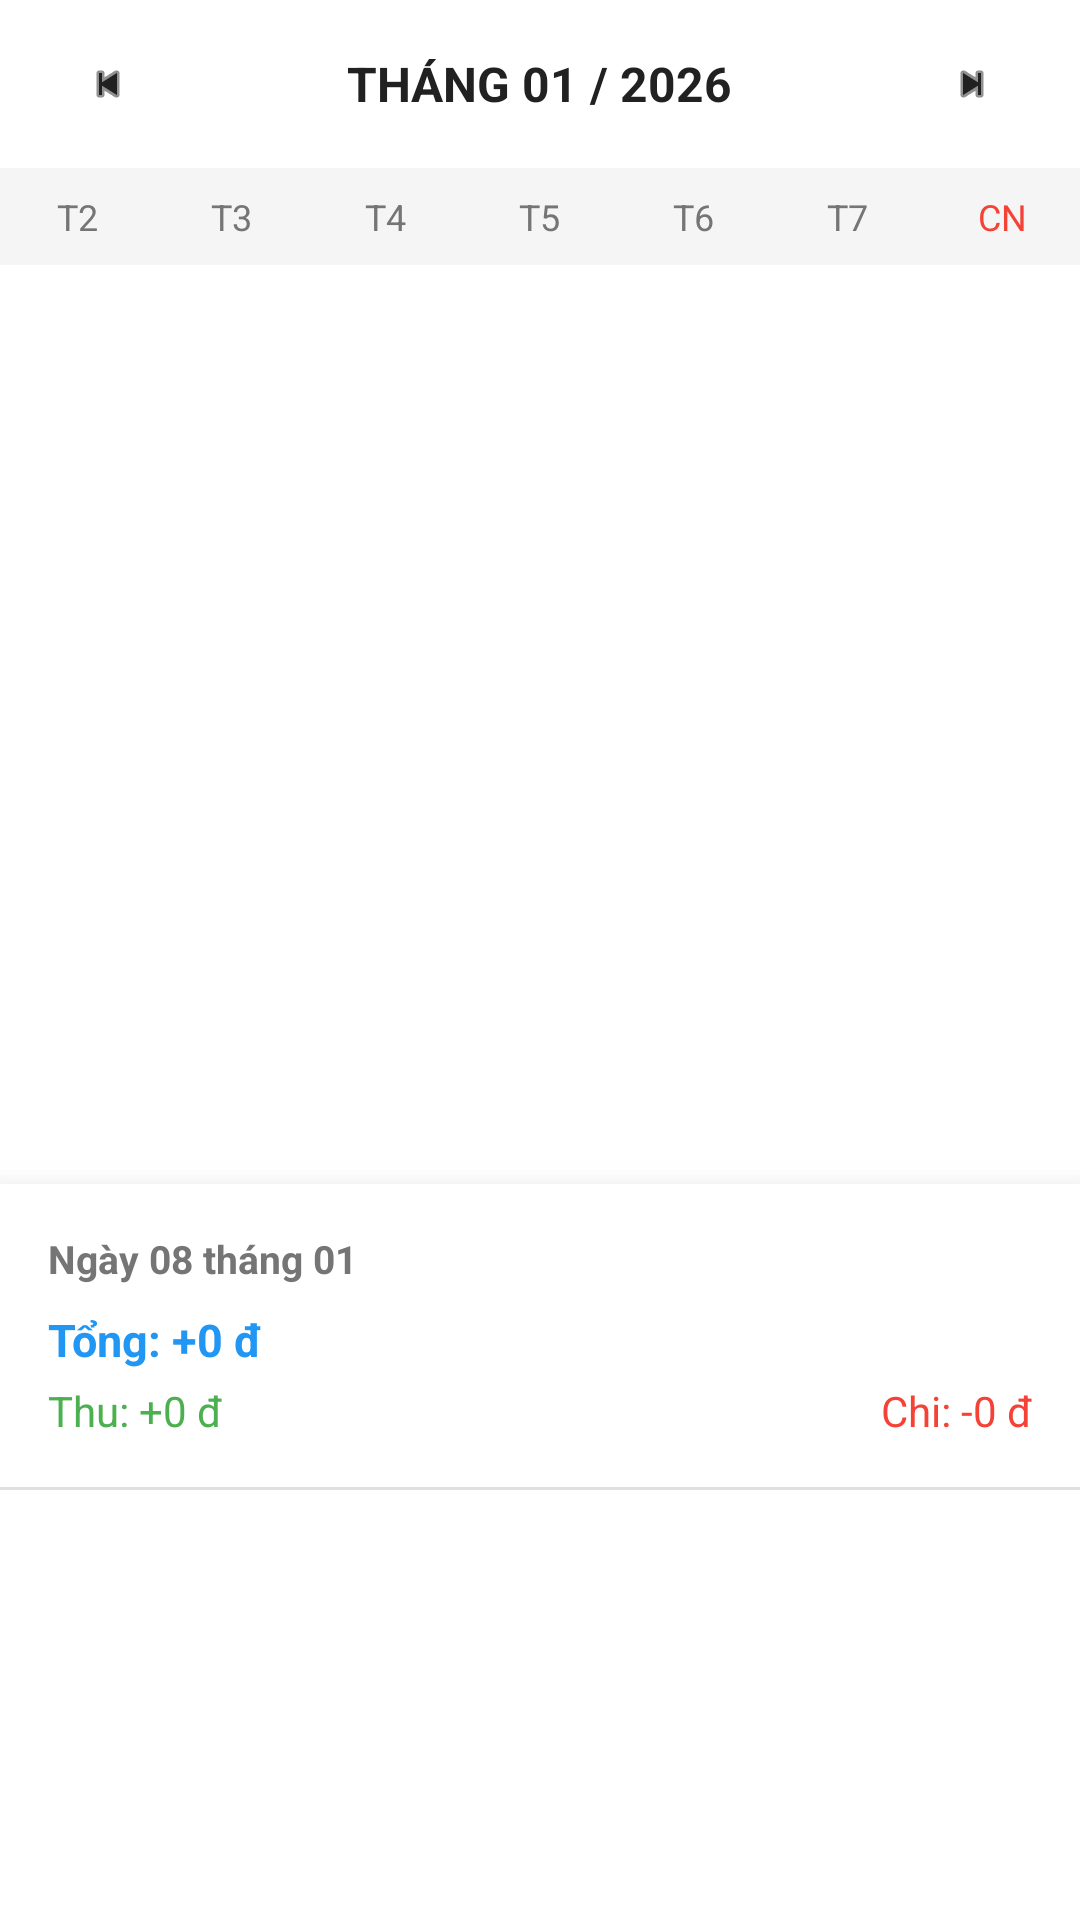

Reconstruct the res/layout file that produces this screen, plus the resources it refers to.
<!-- AndroidManifest.xml: application theme Theme.ExpenseManager -->
<!-- res/layout/fragment_calendar.xml -->
<?xml version="1.0" encoding="utf-8"?>
<LinearLayout xmlns:android="http://schemas.android.com/apk/res/android"
    xmlns:app="http://schemas.android.com/apk/res-auto"
    android:layout_width="match_parent"
    android:layout_height="match_parent"
    android:orientation="vertical"
    android:background="@color/surface">

    
    <RelativeLayout
        android:layout_width="match_parent"
        android:layout_height="56dp"
        android:paddingHorizontal="16dp">
        <ImageView
            android:id="@+id/btnPrevMonth"
            android:layout_width="40dp"
            android:layout_height="match_parent"
            android:src="@android:drawable/ic_media_previous"
            android:padding="12dp"
            app:tint="@color/text_primary" />
        <TextView
            android:id="@+id/txtMonthTitle"
            android:layout_width="wrap_content"
            android:layout_height="wrap_content"
            android:text="THÁNG 01 / 2026"
            android:textSize="16sp"
            android:textStyle="bold"
            android:textColor="@color/text_primary"
            android:layout_centerInParent="true" />
        <ImageView
            android:id="@+id/btnNextMonth"
            android:layout_width="40dp"
            android:layout_height="match_parent"
            android:layout_alignParentEnd="true"
            android:src="@android:drawable/ic_media_next"
            android:padding="12dp"
            app:tint="@color/text_primary" />
    </RelativeLayout>

    
    <LinearLayout
        android:layout_width="match_parent"
        android:layout_height="wrap_content"
        android:orientation="horizontal"
        android:paddingVertical="8dp"
        android:background="@color/surface_variant">
        <TextView android:layout_width="0dp" android:layout_weight="1"
            android:layout_height="wrap_content" android:text="T2" android:gravity="center"
            android:textSize="12sp" android:textColor="@color/text_secondary" />
        <TextView android:layout_width="0dp" android:layout_weight="1"
            android:layout_height="wrap_content" android:text="T3" android:gravity="center"
            android:textSize="12sp" android:textColor="@color/text_secondary" />
        <TextView android:layout_width="0dp" android:layout_weight="1"
            android:layout_height="wrap_content" android:text="T4" android:gravity="center"
            android:textSize="12sp" android:textColor="@color/text_secondary" />
        <TextView android:layout_width="0dp" android:layout_weight="1"
            android:layout_height="wrap_content" android:text="T5" android:gravity="center"
            android:textSize="12sp" android:textColor="@color/text_secondary" />
        <TextView android:layout_width="0dp" android:layout_weight="1"
            android:layout_height="wrap_content" android:text="T6" android:gravity="center"
            android:textSize="12sp" android:textColor="@color/text_secondary" />
        <TextView android:layout_width="0dp" android:layout_weight="1"
            android:layout_height="wrap_content" android:text="T7" android:gravity="center"
            android:textSize="12sp" android:textColor="@color/text_secondary" />
        <TextView android:layout_width="0dp" android:layout_weight="1"
            android:layout_height="wrap_content" android:text="CN" android:gravity="center"
            android:textSize="12sp" android:textColor="@color/expense" />
    </LinearLayout>

    <androidx.recyclerview.widget.RecyclerView
        android:id="@+id/rvCalendar"
        android:layout_width="match_parent"
        android:layout_height="0dp"
        android:layout_weight="1"
        android:paddingHorizontal="4dp" />


    
    <androidx.cardview.widget.CardView
        android:id="@+id/cardSummary"
        android:layout_width="match_parent"
        android:layout_height="0dp"
        android:layout_weight="0.8"
        app:cardElevation="12dp"
        app:cardCornerRadius="0dp"
        app:cardBackgroundColor="@color/surface">

        <LinearLayout
            android:layout_width="match_parent"
            android:layout_height="match_parent"
            android:orientation="vertical">

            
            <LinearLayout
                android:layout_width="match_parent"
                android:layout_height="wrap_content"
                android:orientation="vertical"
                android:padding="16dp"
                android:background="@color/surface">
                <TextView
                    android:id="@+id/txtSelectedDayInfo"
                    android:layout_width="wrap_content"
                    android:layout_height="wrap_content"
                    android:text="Ngày 08 tháng 01"
                    android:textSize="13sp"
                    android:textStyle="bold"
                    android:textColor="@color/text_secondary" />

                <TextView
                    android:id="@+id/txtDayNet"
                    android:layout_width="match_parent"
                    android:layout_height="wrap_content"
                    android:text="Tổng: +0 đ"
                    android:textSize="15sp"
                    android:textStyle="bold"
                    android:textColor="@color/primary"
                    android:layout_marginTop="8dp" />

                <LinearLayout
                    android:layout_width="match_parent"
                    android:layout_height="wrap_content"
                    android:orientation="horizontal"
                    android:layout_marginTop="4dp">

                    <TextView
                        android:id="@+id/txtDayIncome"
                        android:layout_width="0dp"
                        android:layout_weight="1"
                        android:layout_height="wrap_content"
                        android:text="Thu: +0 đ"
                        android:textSize="14sp"
                        android:textColor="@color/income" />

                    <TextView
                        android:id="@+id/txtDayExpense"
                        android:layout_width="0dp"
                        android:layout_weight="1"
                        android:layout_height="wrap_content"
                        android:text="Chi: -0 đ"
                        android:gravity="end"
                        android:textSize="14sp"
                        android:textColor="@color/expense" />
                </LinearLayout>
            </LinearLayout>

            <View
                android:layout_width="match_parent"
                android:layout_height="1dp"
                android:background="@color/divider" />

            
            <androidx.recyclerview.widget.RecyclerView
                android:id="@+id/rvDayDetails"
                android:layout_width="match_parent"
                android:layout_height="match_parent"
                android:clipToPadding="false"
                android:paddingBottom="120dp" />
        </LinearLayout>
    </androidx.cardview.widget.CardView>

</LinearLayout>
<!-- resources referenced by this layout -->
<resources>
  <color name="divider">#E0E0E0</color>
  <color name="expense">#F44336</color>
  <color name="income">#4CAF50</color>
  <color name="primary">#2196F3</color>
  <color name="surface">#FFFFFF</color>
  <color name="surface_variant">#F5F5F5</color>
  <color name="text_primary">#212121</color>
  <color name="text_secondary">#757575</color>
  <style name="Theme.ExpenseManager" parent="Base.Theme.ExpenseManager" />
  <style name="Base.Theme.ExpenseManager" parent="Theme.Material3.DayNight.NoActionBar">
          
          <item name="colorPrimary">@color/primary</item>
          <item name="colorPrimaryDark">@color/primary_dark</item>
          <item name="colorAccent">@color/accent</item>
  
          
          <item name="android:colorBackground">@color/background</item>
          <item name="colorSurface">@color/surface</item>
          <item name="colorSurfaceVariant">@color/surface_variant</item>
  
          
          <item name="colorOnSurface">@color/text_primary</item>
          <item name="colorOnSurfaceVariant">@color/text_secondary</item>
          <item name="colorOutline">@color/divider</item>
  
          
          <item name="android:statusBarColor">@color/surface</item>
          <item name="android:windowLightStatusBar">true</item>
      </style>
  <color name="primary_dark">#1976D2</color>
  <color name="accent">#FF4081</color>
  <color name="background">#F5F7FA</color>
</resources>
